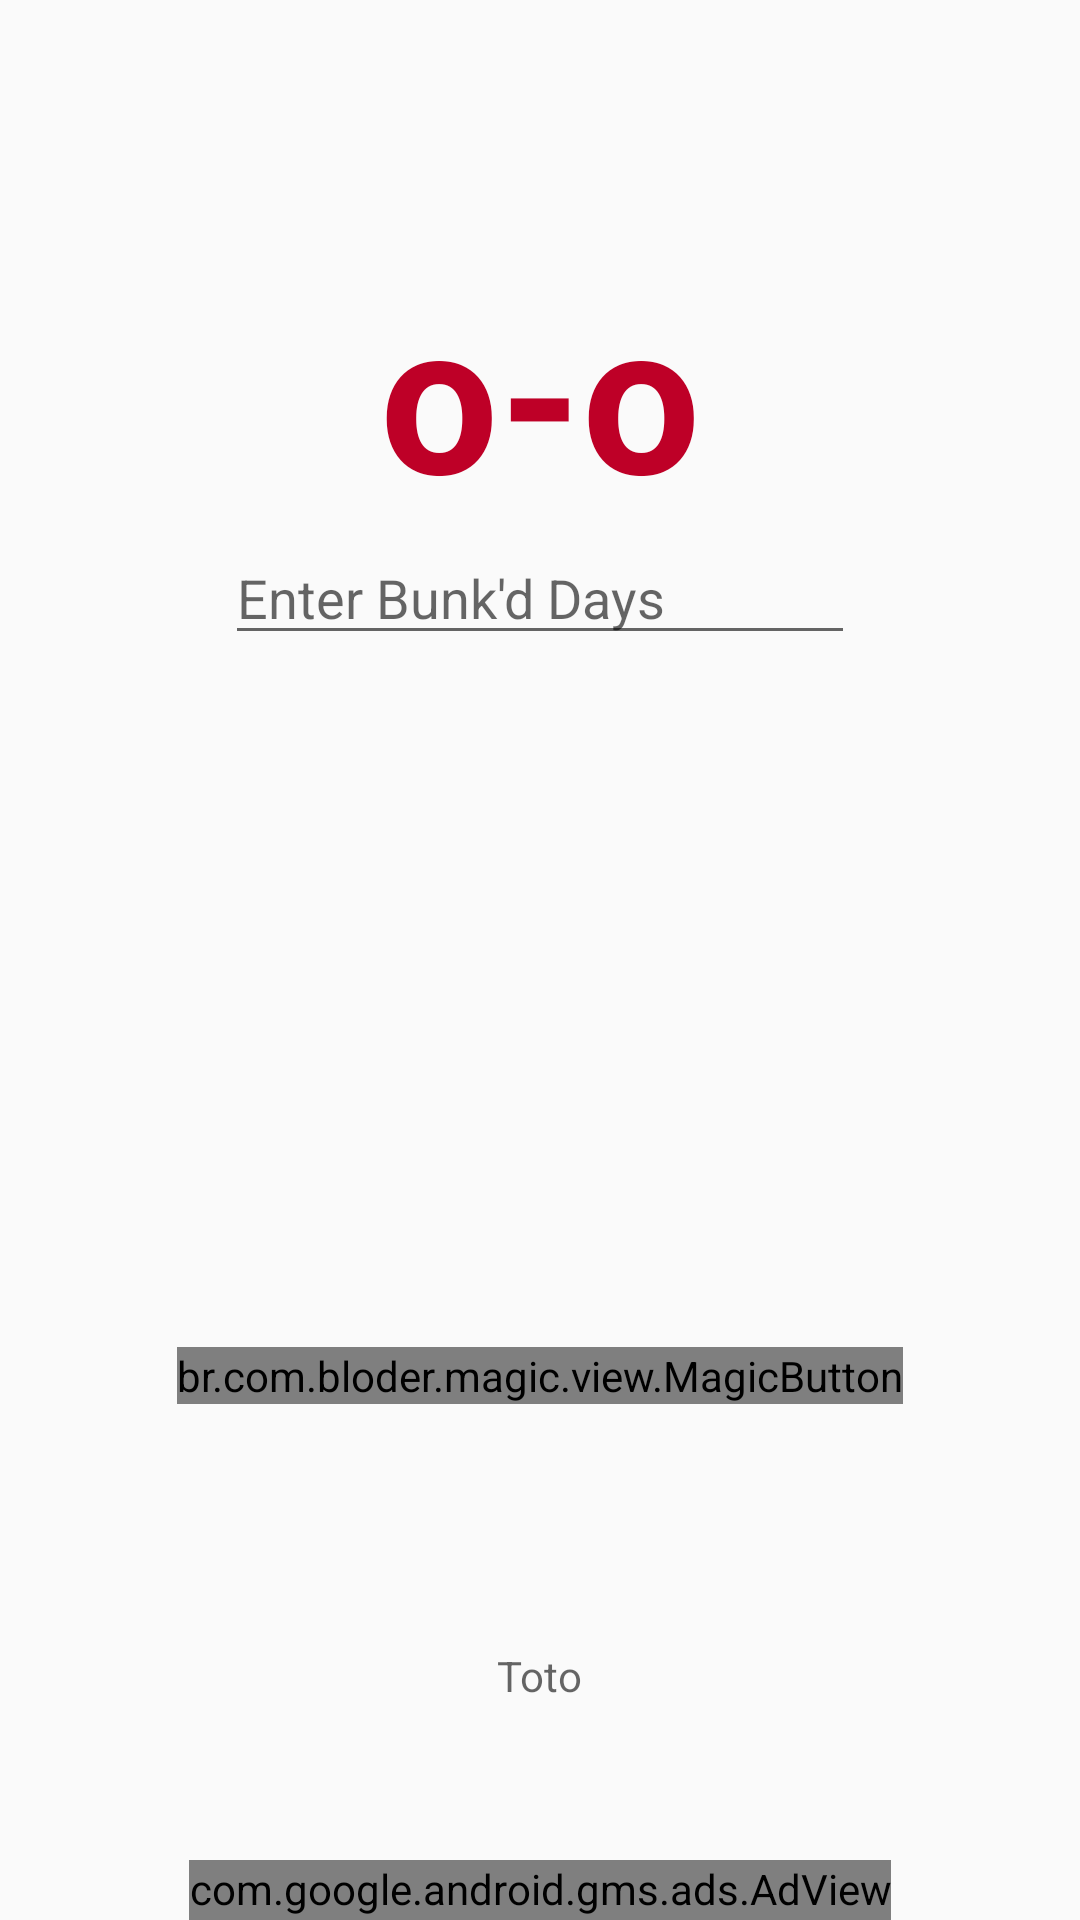

Write the Android layout XML for this screen, with the resource values it uses.
<!-- AndroidManifest.xml: application theme AppTheme -->
<!-- res/layout/fragment_message.xml -->
<?xml version="1.0" encoding="utf-8"?>

<RelativeLayout xmlns:android="http://schemas.android.com/apk/res/android"
    xmlns:app="http://schemas.android.com/apk/res-auto"
    android:layout_width="match_parent"
    android:layout_height="match_parent">


    <TextView
        android:id="@+id/aad"
        android:layout_width="wrap_content"
        android:layout_height="wrap_content"
        android:layout_alignParentBottom="true"
        android:layout_centerHorizontal="true"
        android:layout_marginBottom="72dp"
        android:hint="Toto" />

    <TextView
        android:id="@+id/percentage1"
        android:layout_width="match_parent"
        android:layout_height="wrap_content"
        android:layout_alignParentStart="true"
        android:layout_alignParentTop="true"
        android:layout_marginTop="84dp"
        android:gravity="center_horizontal"
        android:hint="o-o"
        android:textColor="@color/Love"
        android:textColorHint="@color/Love"
        android:textSize="70sp"
        android:textStyle="bold" />

    <EditText
        android:id="@+id/abss"
        android:layout_width="wrap_content"
        android:layout_height="wrap_content"
        android:layout_below="@+id/percentage1"
        android:layout_centerHorizontal="true"
        android:ems="10"
        android:hint="Enter Bunk'd Days"
        android:inputType="number"
        android:textColor="@color/neil_patel" />


    <Button
        android:id="@+id/plusTwo"
        android:layout_width="176dp"
        android:layout_height="wrap_content"
        android:layout_alignTop="@+id/sp"
        android:layout_centerHorizontal="true"
        android:background="@color/neil_patel"
        android:text="+1"
        android:visibility="invisible" />

    <Spinner
        android:id="@+id/sp"
        android:layout_width="match_parent"
        android:layout_height="wrap_content"
        android:layout_alignParentBottom="true"
        android:layout_alignParentStart="true"
        android:layout_marginBottom="127dp"
        android:visibility="invisible" />

    <br.com.bloder.magic.view.MagicButton
        android:id="@+id/magic_button"
        android:layout_width="wrap_content"
        android:layout_height="wrap_content"


        android:layout_alignParentBottom="true"
        android:layout_centerHorizontal="true"
        android:layout_marginBottom="172dp"
        app:button_icon="@drawable/icon_new_1"
        app:button_icon_height="60dp"
        app:button_icon_width="55dp"
        app:expandable_area_color="@color/neil_patel"
        app:hide_text="Ready To Bunk! "
        app:hide_text_color="@color/colorwHITE"
        app:hide_text_size="6dp"
        app:icon_button_color="#d74e26"
        app:magic_button_size="85dp" />


    <com.google.android.gms.ads.AdView xmlns:ads="http://schemas.android.com/apk/res-auto"
        android:id="@+id/adView"
        android:layout_width="wrap_content"
        android:layout_height="wrap_content"

        android:layout_alignParentBottom="true"
        android:layout_centerHorizontal="true"
        android:paddingBottom="1dp"
        ads:adSize="BANNER"
        ads:adUnitId="ca-app-pub-3940256099942544/6300978111"></com.google.android.gms.ads.AdView>


</RelativeLayout>
<!-- resources referenced by this layout -->
<resources>
  <color name="Love">#be0027</color>
  <color name="colorwHITE">#ffffff</color>
  <color name="neil_patel">#f16334</color>
  <!-- drawable icon_new_1: png bitmap (drawable-hdpi, 2403 bytes) -->
  <style name="AppTheme" parent="Theme.AppCompat.Light.DarkActionBar">
          
          <item name="colorPrimary">@color/colorPrimary</item>
          <item name="colorPrimaryDark">@color/colorPrimaryDark</item>
          <item name="colorAccent">@color/colorAccent</item>
      </style>
  <color name="colorPrimary">#d74e26</color>
  <color name="colorPrimaryDark">#ef6334</color>
  <color name="colorAccent">#FF5722</color>
</resources>
